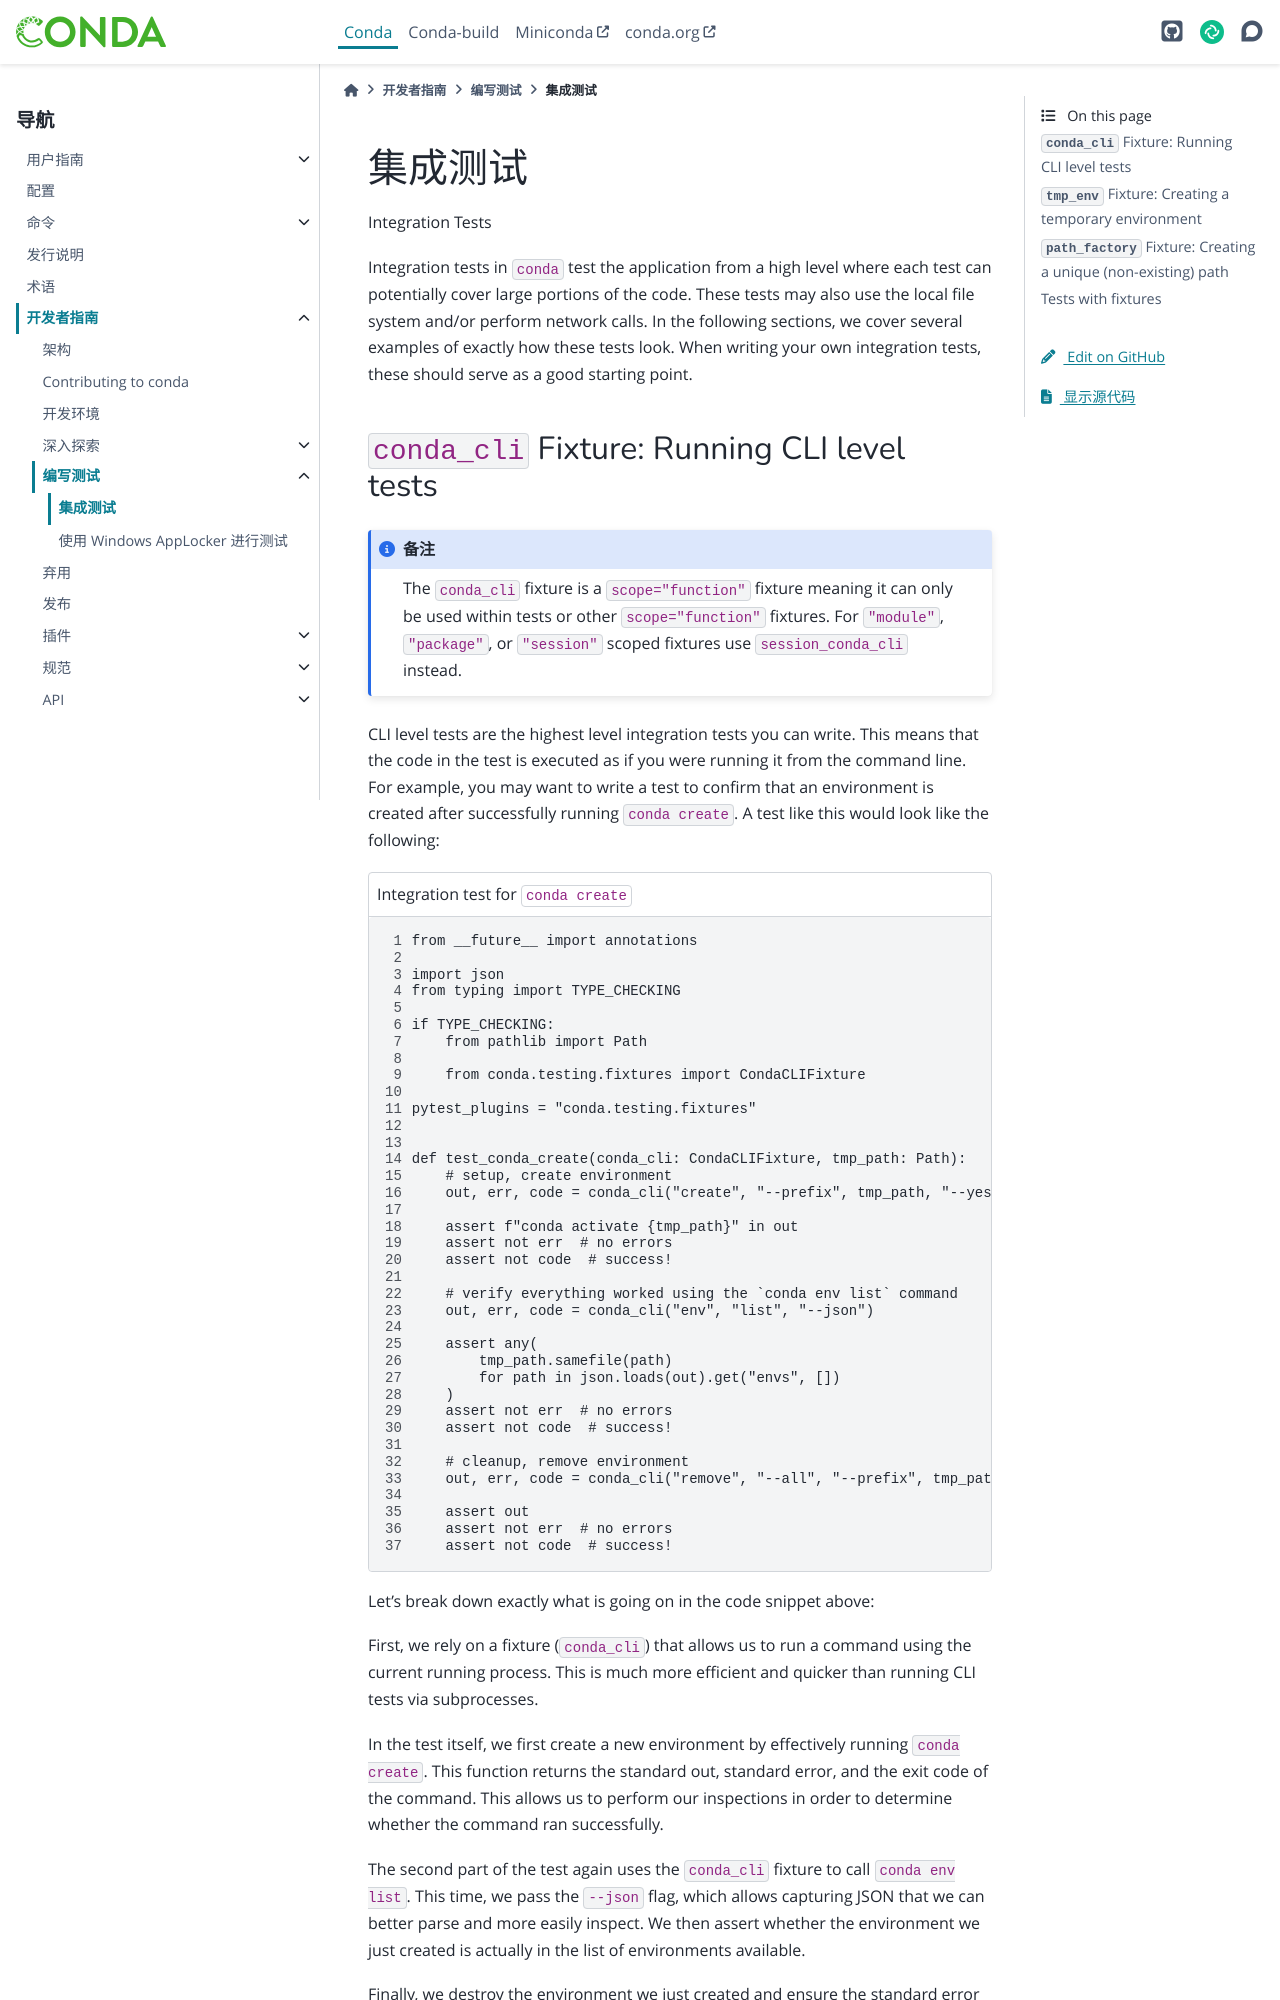

repository: hellowac/conda-zh-cn · page: dev-guide/writing-tests/integration-tests.html · generator: sphinx

# 集成测试

Integration Tests

Integration tests in `conda` test the application from a high level where each test can
potentially cover large portions of the code. These tests may also use the local
file system and/or perform network calls. In the following sections, we cover
several examples of exactly how these tests look. When writing your own integration tests,
these should serve as a good starting point.
